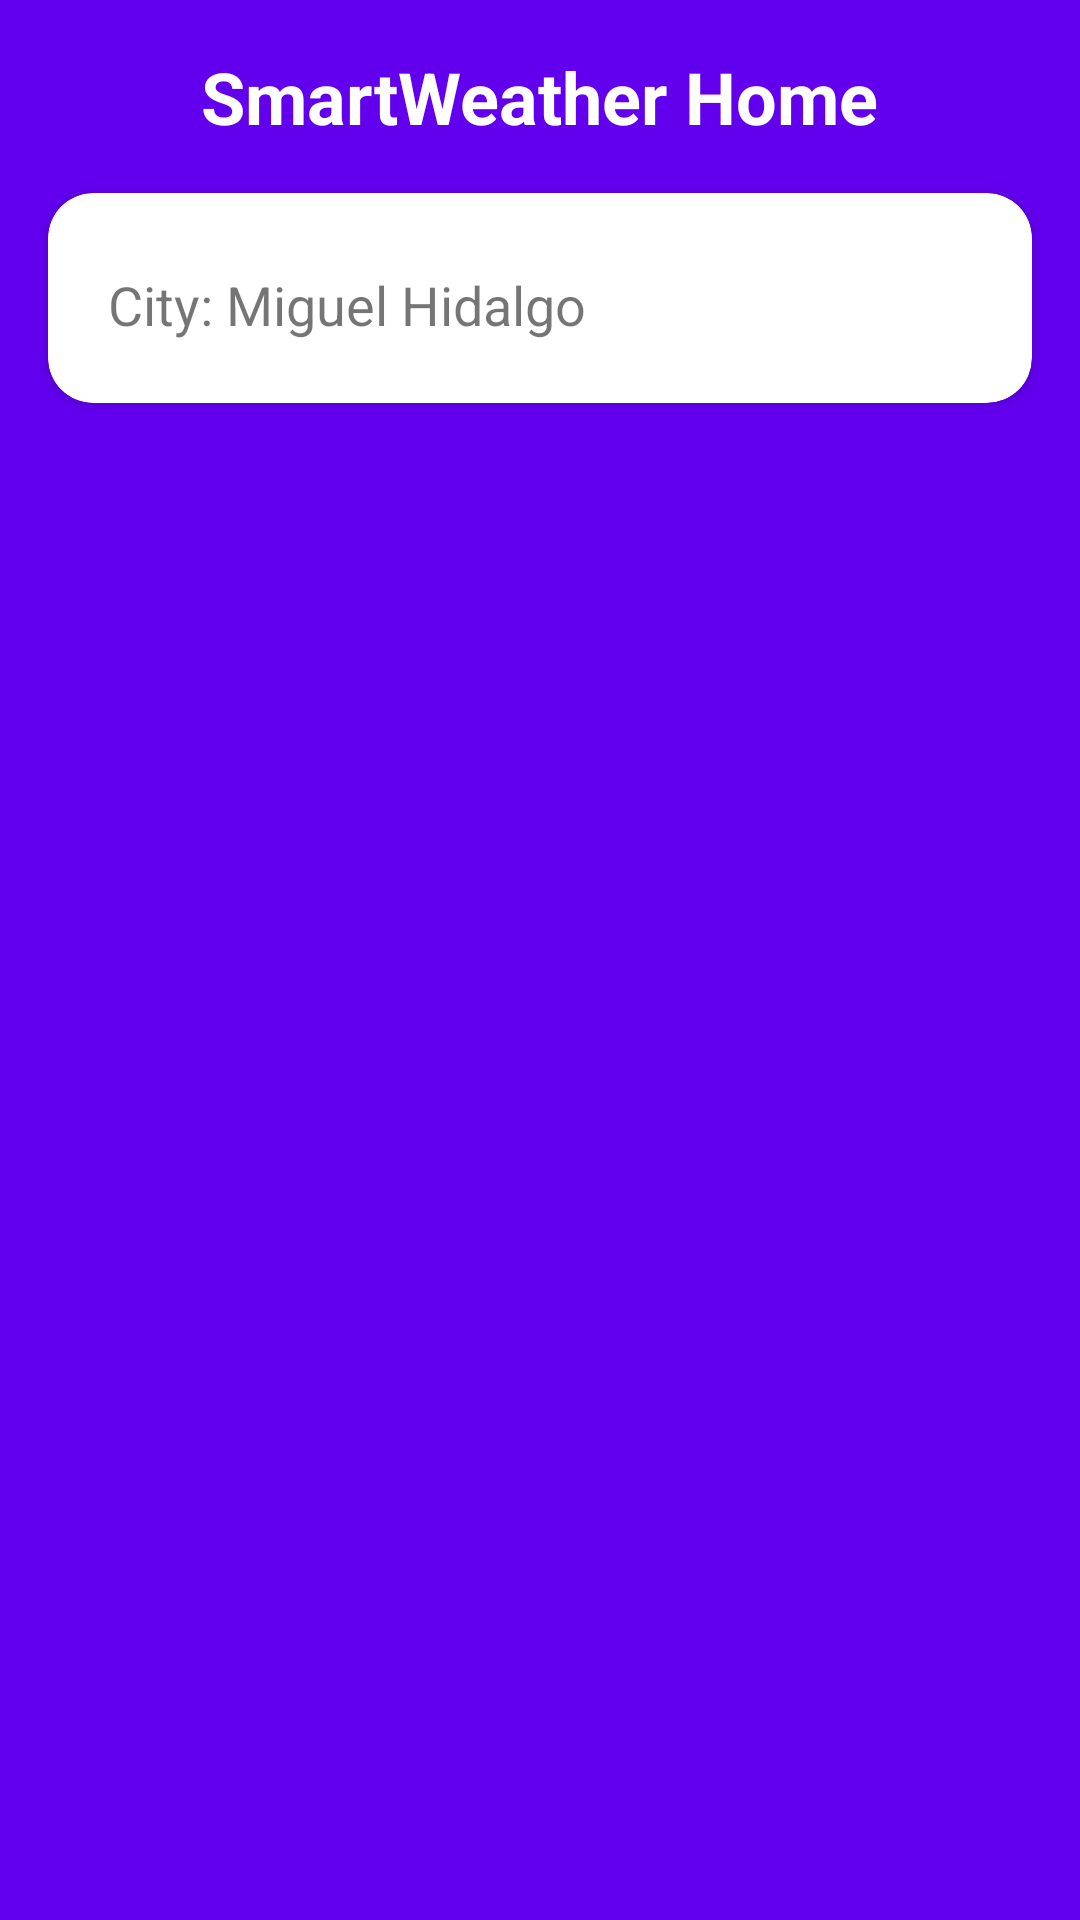

This screen was rendered from an Android layout file. Write that file and the resources it references.
<!-- AndroidManifest.xml: application theme Theme.SmartWeather -->
<!-- res/layout/activity_dashboard.xml -->
<?xml version="1.0" encoding="utf-8"?>
<RelativeLayout xmlns:android="http://schemas.android.com/apk/res/android"
    xmlns:app="http://schemas.android.com/apk/res-auto"
    xmlns:tools="http://schemas.android.com/tools"
    android:layout_width="match_parent"
    android:layout_height="match_parent"
    android:background="@color/purple_500"
    tools:context=".ui.view.dashboard.Dashboard">
    <androidx.cardview.widget.CardView
        android:id="@+id/cvCityItem"
        android:layout_width="match_parent"
        android:layout_height="70dp"
        android:layout_below="@id/textView"
        android:layout_marginStart="16dp"
        android:layout_marginTop="16dp"
        android:layout_marginEnd="16dp"
        app:cardCornerRadius="15dp"
        app:cardMaxElevation="10dp">

        <LinearLayout
            android:id="@+id/llCity"
            android:layout_width="wrap_content"
            android:layout_height="wrap_content"
            android:layout_marginStart="16dp"
            android:layout_marginTop="12dp"
            android:layout_marginEnd="16dp"
            android:padding="4dp">

            <TextView
                android:id="@+id/tvCity"
                android:layout_width="wrap_content"
                android:layout_height="wrap_content"
                android:layout_marginEnd="120dp"
                android:layout_marginTop="9dp"
                android:text="City: Miguel Hidalgo"
                android:textSize="18sp"
                tools:ignore="HardcodedText" />

            <ImageView
                android:id="@+id/ivDt6"
                android:layout_width="40dp"
                android:layout_height="40dp"
                android:src="@drawable/ic_city" />
        </LinearLayout>
    </androidx.cardview.widget.CardView>

    <TextView
        android:id="@+id/textView"
        android:layout_width="wrap_content"
        android:layout_height="wrap_content"
        android:text="@string/dashboard_title"
        android:textColor="@color/white"
        android:textSize="24sp"
        android:textStyle="bold"
        android:layout_centerHorizontal="true"
        android:layout_marginTop="16dp"
        />

    <androidx.recyclerview.widget.RecyclerView
        android:id="@+id/rvListWeather"
        android:layout_width="match_parent"
        android:layout_height="wrap_content"
        android:padding="20dp"
        android:visibility="visible"
        android:layout_below="@id/cvCityItem"
        android:layout_marginTop="8dp"
        />

</RelativeLayout>
<!-- resources referenced by this layout -->
<resources>
  <string name="dashboard_title">SmartWeather Home</string>
  <style name="Theme.SmartWeather" parent="Theme.MaterialComponents.DayNight.DarkActionBar">
          
          <item name="colorPrimary">@color/purple_500</item>
          <item name="colorPrimaryVariant">@color/purple_700</item>
          <item name="colorOnPrimary">@color/white</item>
          
          <item name="colorSecondary">@color/teal_200</item>
          <item name="colorSecondaryVariant">@color/teal_700</item>
          <item name="colorOnSecondary">@color/black</item>
          
          <item name="android:statusBarColor" tools:targetApi="l">?attr/colorPrimaryVariant</item>
          
      </style>
  <!-- not gathered from this repository: default colours our renderer supplied (Android Studio template values) -->
  <color name="purple_500">#FF6200EE</color>
  <color name="purple_700">#FF3700B3</color>
  <color name="teal_200">#FF03DAC5</color>
  <color name="teal_700">#FF018786</color>
  <color name="black">#FF000000</color>
  <color name="white">#FFFFFFFF</color>
</resources>
